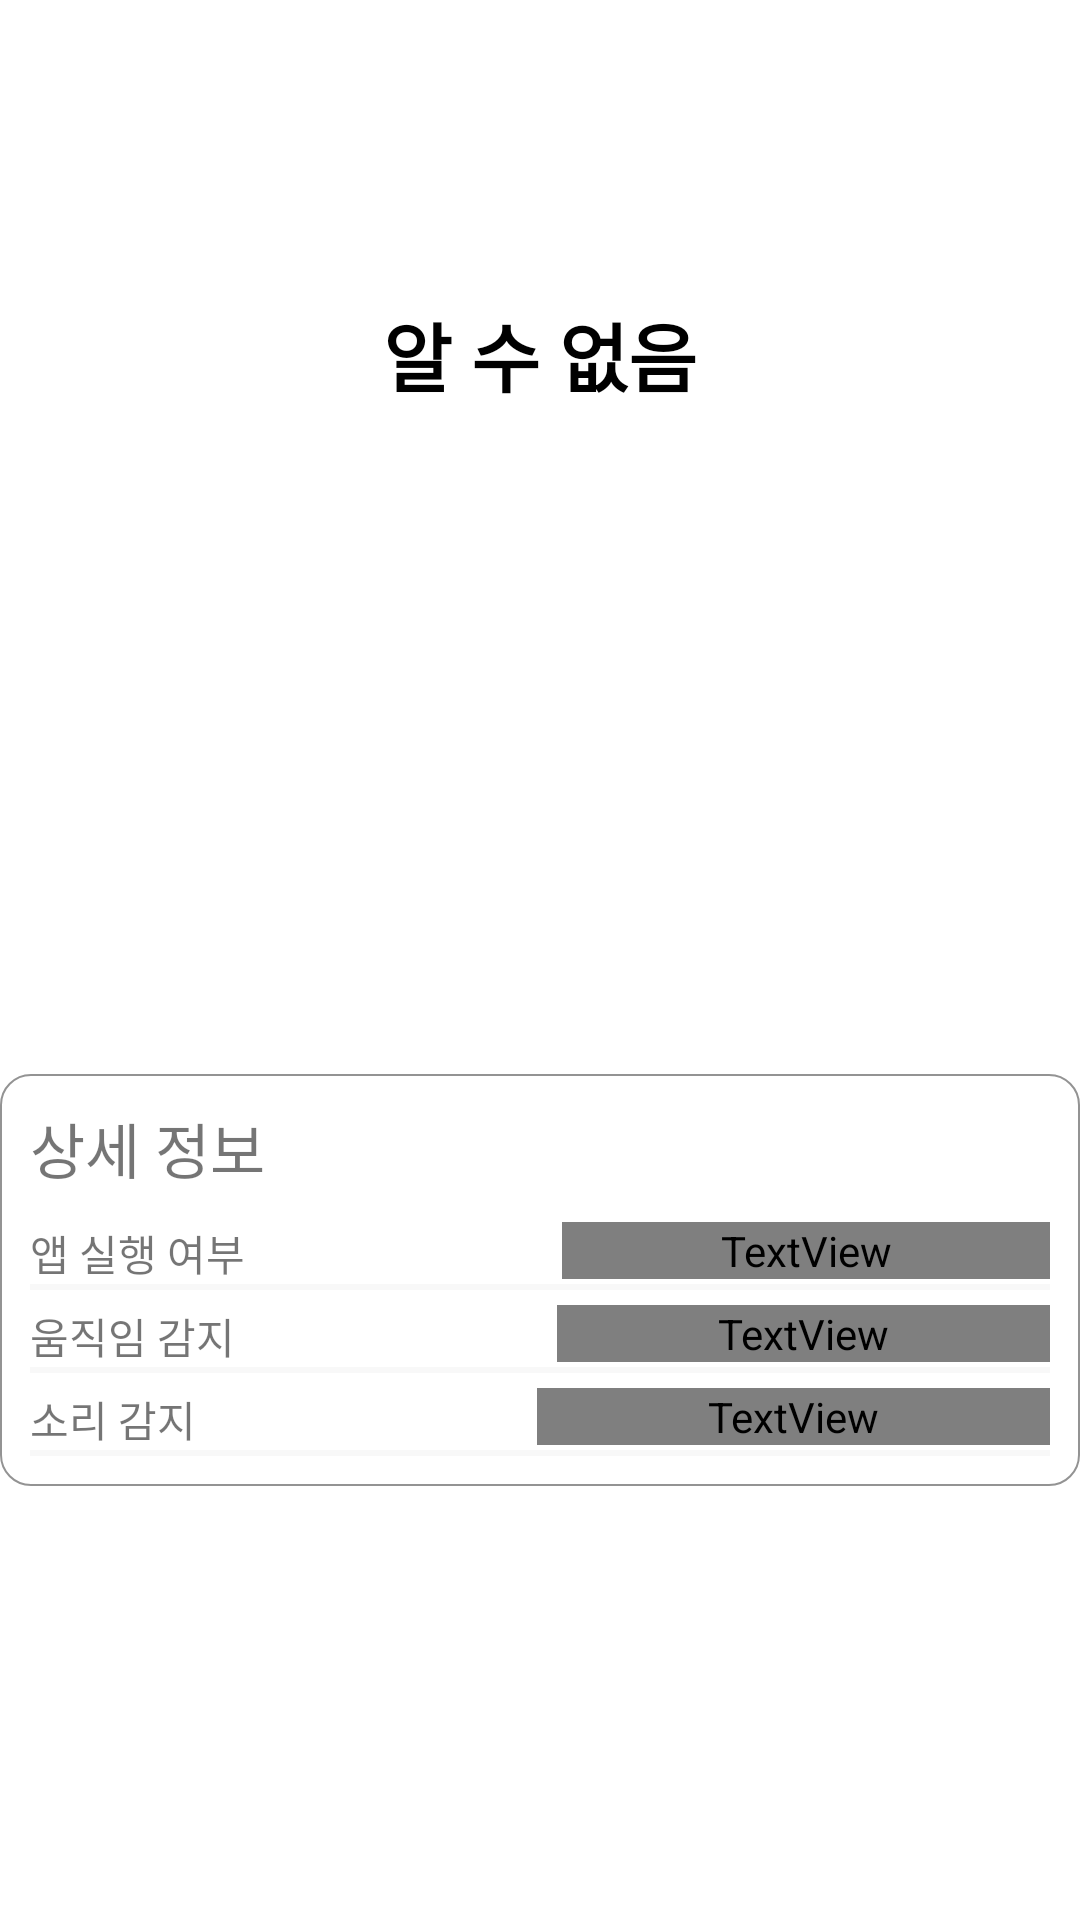

Produce the Android XML layout that renders to this screen, including the resource entries it uses.
<!-- AndroidManifest.xml: application theme Theme.RePhone -->
<!-- res/layout/fragment_new_phone_home.xml -->
<?xml version="1.0" encoding="utf-8"?>
<androidx.constraintlayout.widget.ConstraintLayout xmlns:android="http://schemas.android.com/apk/res/android"
    xmlns:app="http://schemas.android.com/apk/res-auto"
    xmlns:tools="http://schemas.android.com/tools"
    android:layout_width="match_parent"
    android:layout_height="match_parent"
    android:layout_marginLeft="20dp"
    android:layout_marginRight="20dp"
    android:background="@color/white"
    tools:context=".Fragment.NewPhoneHomeFragment">

    <TextView
        android:id="@+id/new_phone_home_title_textview"
        android:layout_width="wrap_content"
        android:layout_height="wrap_content"
        android:text="알 수 없음"
        android:textColor="@color/black"
        android:textSize="25sp"
        android:textStyle="bold"
        android:layout_marginTop="100dp"
        app:layout_constraintTop_toTopOf="parent"
        app:layout_constraintLeft_toLeftOf="parent"
        app:layout_constraintRight_toRightOf="parent"/>

    <ImageView
        android:id="@+id/new_phone_home_title_image"
        android:layout_width="150dp"
        android:layout_height="150dp"
        android:src="@drawable/image_minus_mark"
        app:layout_constraintBottom_toBottomOf="parent"
        app:layout_constraintLeft_toLeftOf="parent"
        app:layout_constraintRight_toRightOf="parent"
        app:layout_constraintTop_toBottomOf="@id/new_phone_home_title_textview"
        app:layout_constraintVertical_bias="0.1" />

    <LinearLayout
        android:layout_width="match_parent"
        android:layout_height="wrap_content"
        android:orientation="vertical"
        android:padding="10dp"
        android:background="@drawable/style_layout_background"
        app:layout_constraintTop_toBottomOf="@id/new_phone_home_title_image"
        app:layout_constraintBottom_toBottomOf="parent"
        app:layout_constraintVertical_bias="0.2">

        <TextView
            android:layout_width="wrap_content"
            android:layout_height="wrap_content"
            android:text="상세 정보"
            android:textSize="20sp" />

        <LinearLayout
            android:layout_width="match_parent"
            android:layout_height="wrap_content"
            android:layout_marginTop="10dp"
            android:orientation="horizontal">

            <TextView
                android:layout_width="wrap_content"
                android:layout_height="wrap_content"
                android:text="앱 실행 여부"
                android:layout_weight="1"/>

            <TextView
                android:id="@+id/new_phone_home_running_textview"
                android:layout_width="wrap_content"
                android:layout_height="wrap_content"
                android:text="알 수 없음"
                android:layout_weight="1"
                android:gravity="end"
                app:drawableEndCompat="@drawable/resize_image_minus_mark" />

        </LinearLayout>

        <View
            android:layout_width="match_parent"
            android:layout_height="2dp"
            android:background="@color/light_gray"/>

        <LinearLayout
            android:layout_width="match_parent"
            android:layout_height="wrap_content"
            android:layout_marginTop="5dp"
            android:orientation="horizontal">

            <TextView
                android:layout_width="wrap_content"
                android:layout_height="wrap_content"
                android:text="움직임 감지"
                android:layout_weight="1"/>

            <TextView
                android:id="@+id/new_phone_home_motion_textview"
                android:layout_width="wrap_content"
                android:layout_height="wrap_content"
                android:text="알 수 없음"
                android:layout_weight="1"
                android:gravity="end"
                app:drawableEndCompat="@drawable/resize_image_minus_mark" />

        </LinearLayout>

        <View
            android:layout_width="match_parent"
            android:layout_height="2dp"
            android:background="@color/light_gray"/>

        <LinearLayout
            android:layout_width="match_parent"
            android:layout_height="wrap_content"
            android:layout_marginTop="5dp"
            android:orientation="horizontal">

            <TextView
                android:layout_width="wrap_content"
                android:layout_height="wrap_content"
                android:text="소리 감지"
                android:layout_weight="1"/>

            <TextView
                android:id="@+id/new_phone_home_sound_textview"
                android:layout_width="wrap_content"
                android:layout_height="wrap_content"
                android:text="알 수 없음"
                android:layout_weight="1"
                android:gravity="end"
                app:drawableEndCompat="@drawable/resize_image_minus_mark" />

        </LinearLayout>

        <View
            android:layout_width="match_parent"
            android:layout_height="2dp"
            android:background="@color/light_gray"/>

    </LinearLayout>

</androidx.constraintlayout.widget.ConstraintLayout>
<!-- resources referenced by this layout -->
<resources>
  <color name="black">#FF000000</color>
  <color name="light_gray">#F8F8F8</color>
  <color name="white">#FFFFFFFF</color>
  <!-- drawable resize_image_minus_mark (drawable) -->
  <?xml version="1.0" encoding="utf-8"?>
  <layer-list xmlns:android="http://schemas.android.com/apk/res/android">
      <item android:drawable="@drawable/image_minus_mark"
          android:width="15dp" android:height="15dp"
          android:left="5dp" android:right="5dp"/>
  </layer-list>
  <!-- drawable style_layout_background (drawable) -->
  <?xml version="1.0" encoding="utf-8"?>
  <shape xmlns:android="http://schemas.android.com/apk/res/android">
      <solid android:color="@color/white"/>
      <stroke android:width="0.5dp" android:color="@color/gray" />
      <corners android:radius="10dip"/>
      <padding android:left="0dip" android:top="0dip" android:right="0dip" android:bottom="0dip" />
  </shape>
  <style name="Theme.RePhone" parent="Base.Theme.RePhone" />
  <color name="gray">#939393</color>
  <style name="Base.Theme.RePhone" parent="Theme.AppCompat.Light.NoActionBar">
          
          
      </style>
</resources>
